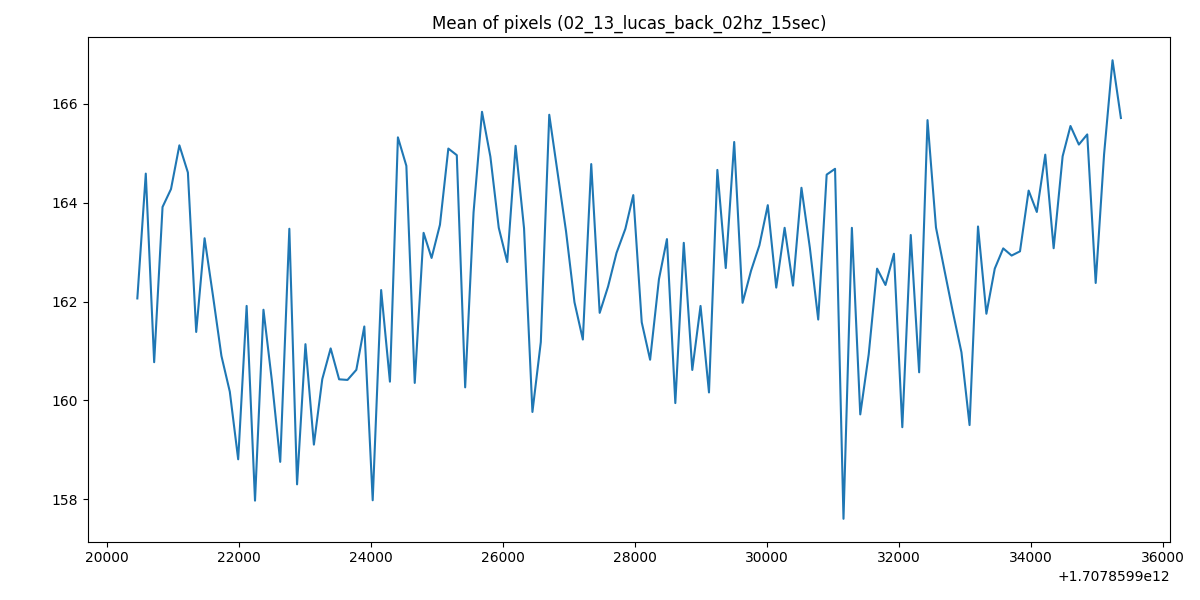

The table this chart was drawn from, first rows:
1707859920458, 162.06240087154524
1707859920586, 164.6
1707859920713, 160.8
1707859920840, 163.9
1707859920968, 164.3
1707859921095, 165.2
1707859921224, 164.6
1707859921350, 161.4
1707859921477, 163.3
1707859921604, 162.1
1707859921732, 160.9
1707859921859, 160.2
1707859921986, 158.8
1707859922114, 161.9
1707859922241, 158
1707859922369, 161.8
1707859922496, 160.4
1707859922623, 158.8
1707859922761, 163.5
1707859922878, 158.3
1707859923005, 161.1
1707859923133, 159.1
1707859923260, 160.4
1707859923387, 161.1
1707859923515, 160.4
1707859923642, 160.4
1707859923776, 160.6
1707859923897, 161.5
1707859924024, 158
1707859924152, 162.2
1707859924285, 160.4
1707859924406, 165.3
1707859924534, 164.7
1707859924661, 160.4
1707859924795, 163.4
1707859924916, 162.9
1707859925043, 163.6
1707859925170, 165.1
1707859925298, 165
1707859925425, 160.3
1707859925552, 163.8
1707859925680, 165.8
1707859925807, 164.9
1707859925934, 163.5
1707859926062, 162.8
1707859926189, 165.2
1707859926317, 163.5
1707859926444, 159.8
1707859926571, 161.2
1707859926699, 165.8
1707859926826, 164.6
1707859926953, 163.4
1707859927081, 162
1707859927208, 161.2
1707859927335, 164.8
1707859927463, 161.8
1707859927590, 162.3
1707859927718, 163
1707859927852, 163.5
1707859927972, 164.2
1707859928100, 161.6
... 57 more rows
